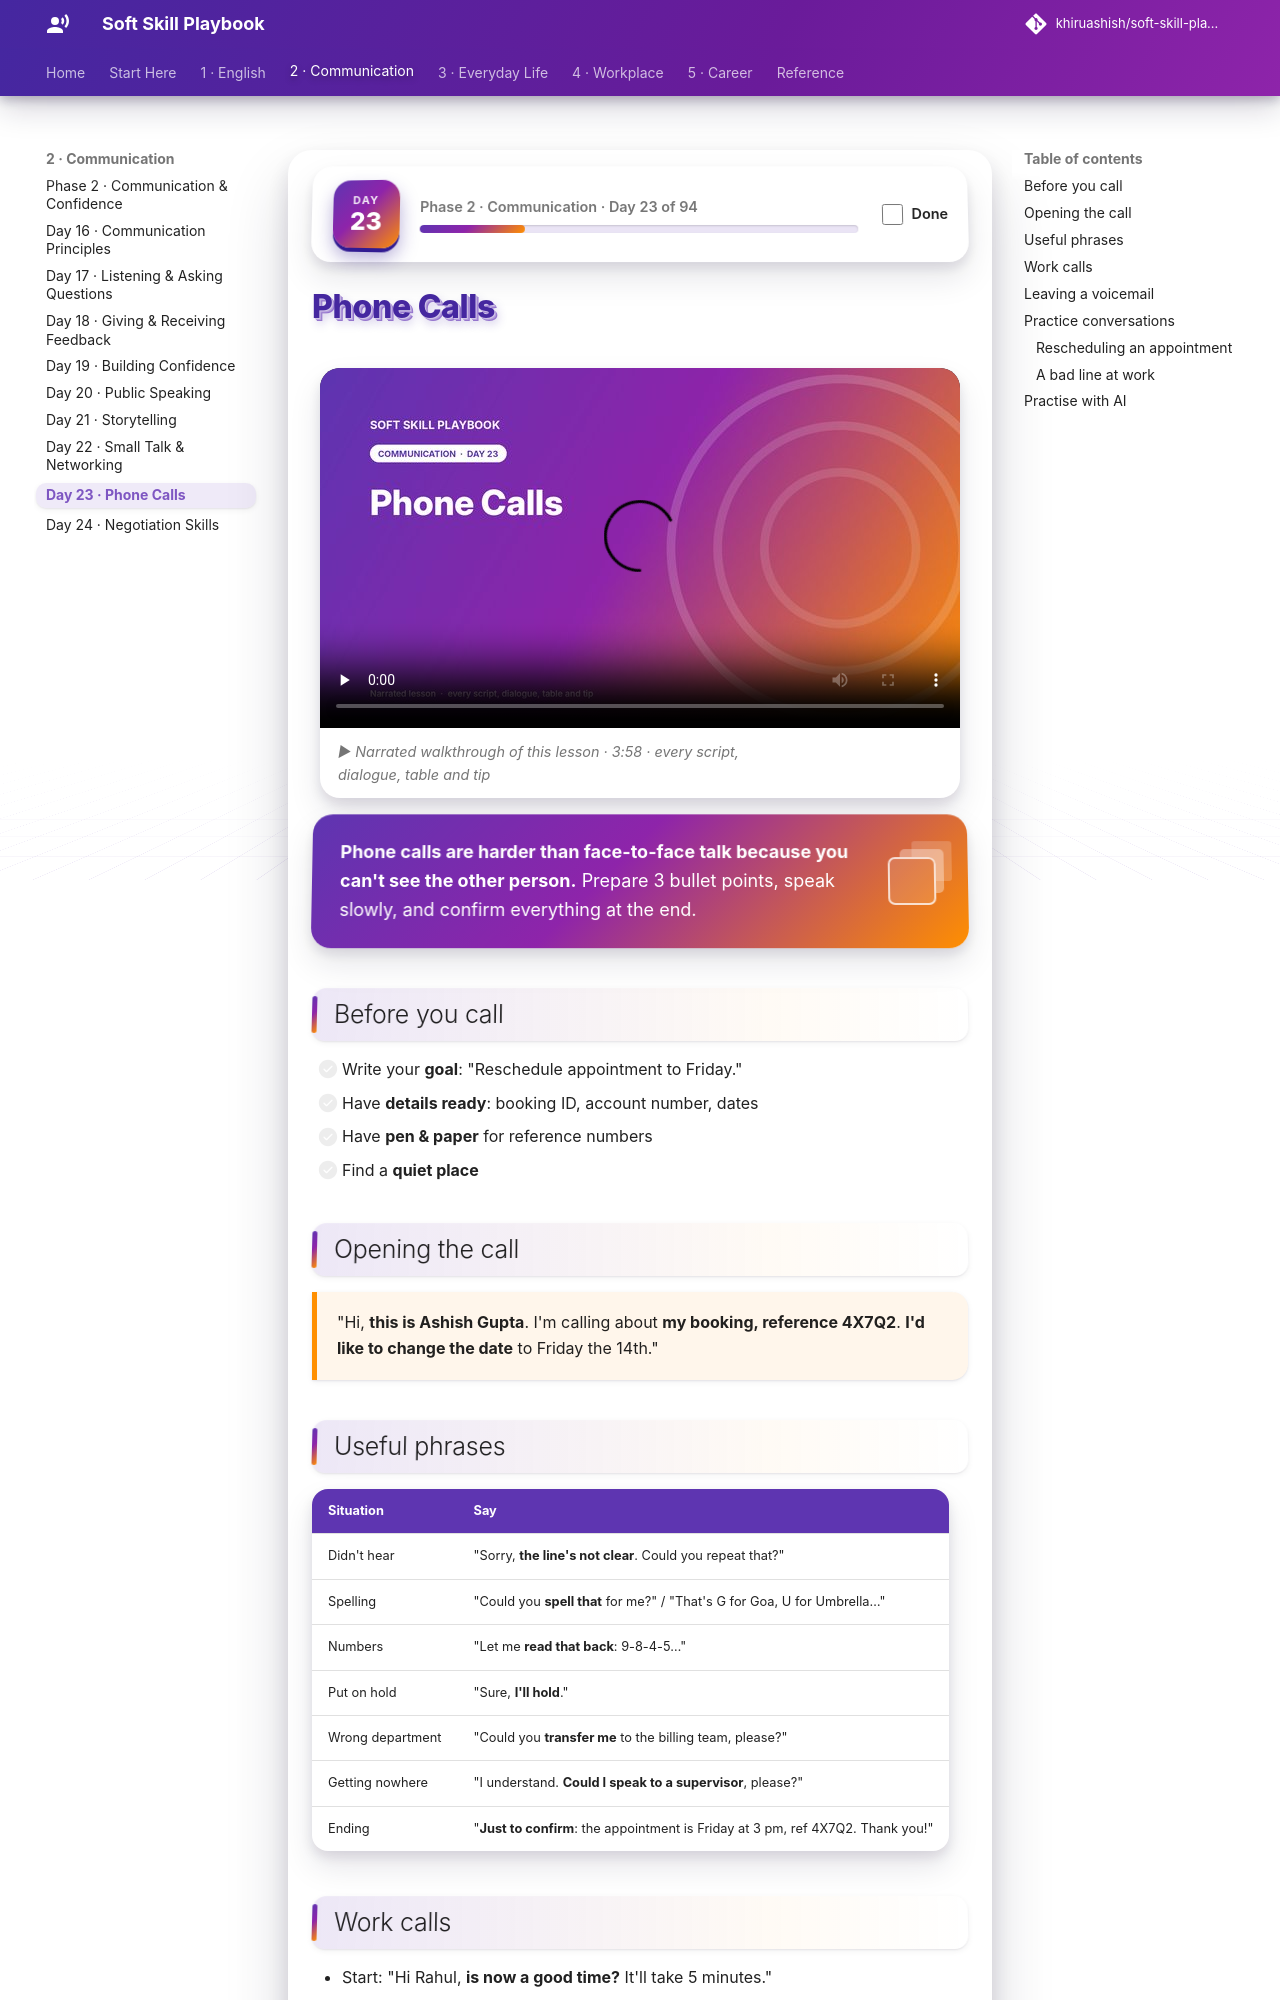

repository: khiruashish/soft-skill-playbook · page: everyday/phone-calls/index.html · generator: mkdocs

# Phone Calls

<div class="ssp-banner" markdown>
**Phone calls are harder than face-to-face talk because you can't see the other person.** Prepare 3
bullet points, speak slowly, and confirm everything at the end.
</div>

## Before you call

- [ ] Write your **goal**: "Reschedule appointment to Friday."
- [ ] Have **details ready**: booking ID, account number, dates
- [ ] Have **pen & paper** for reference numbers
- [ ] Find a **quiet place**

## Opening the call

<div class="ssp-say" markdown>
"Hi, **this is Ashish Gupta**. I'm calling about **my booking, reference 4X7Q2**. **I'd like to
change the date** to Friday the 14th."
</div>
